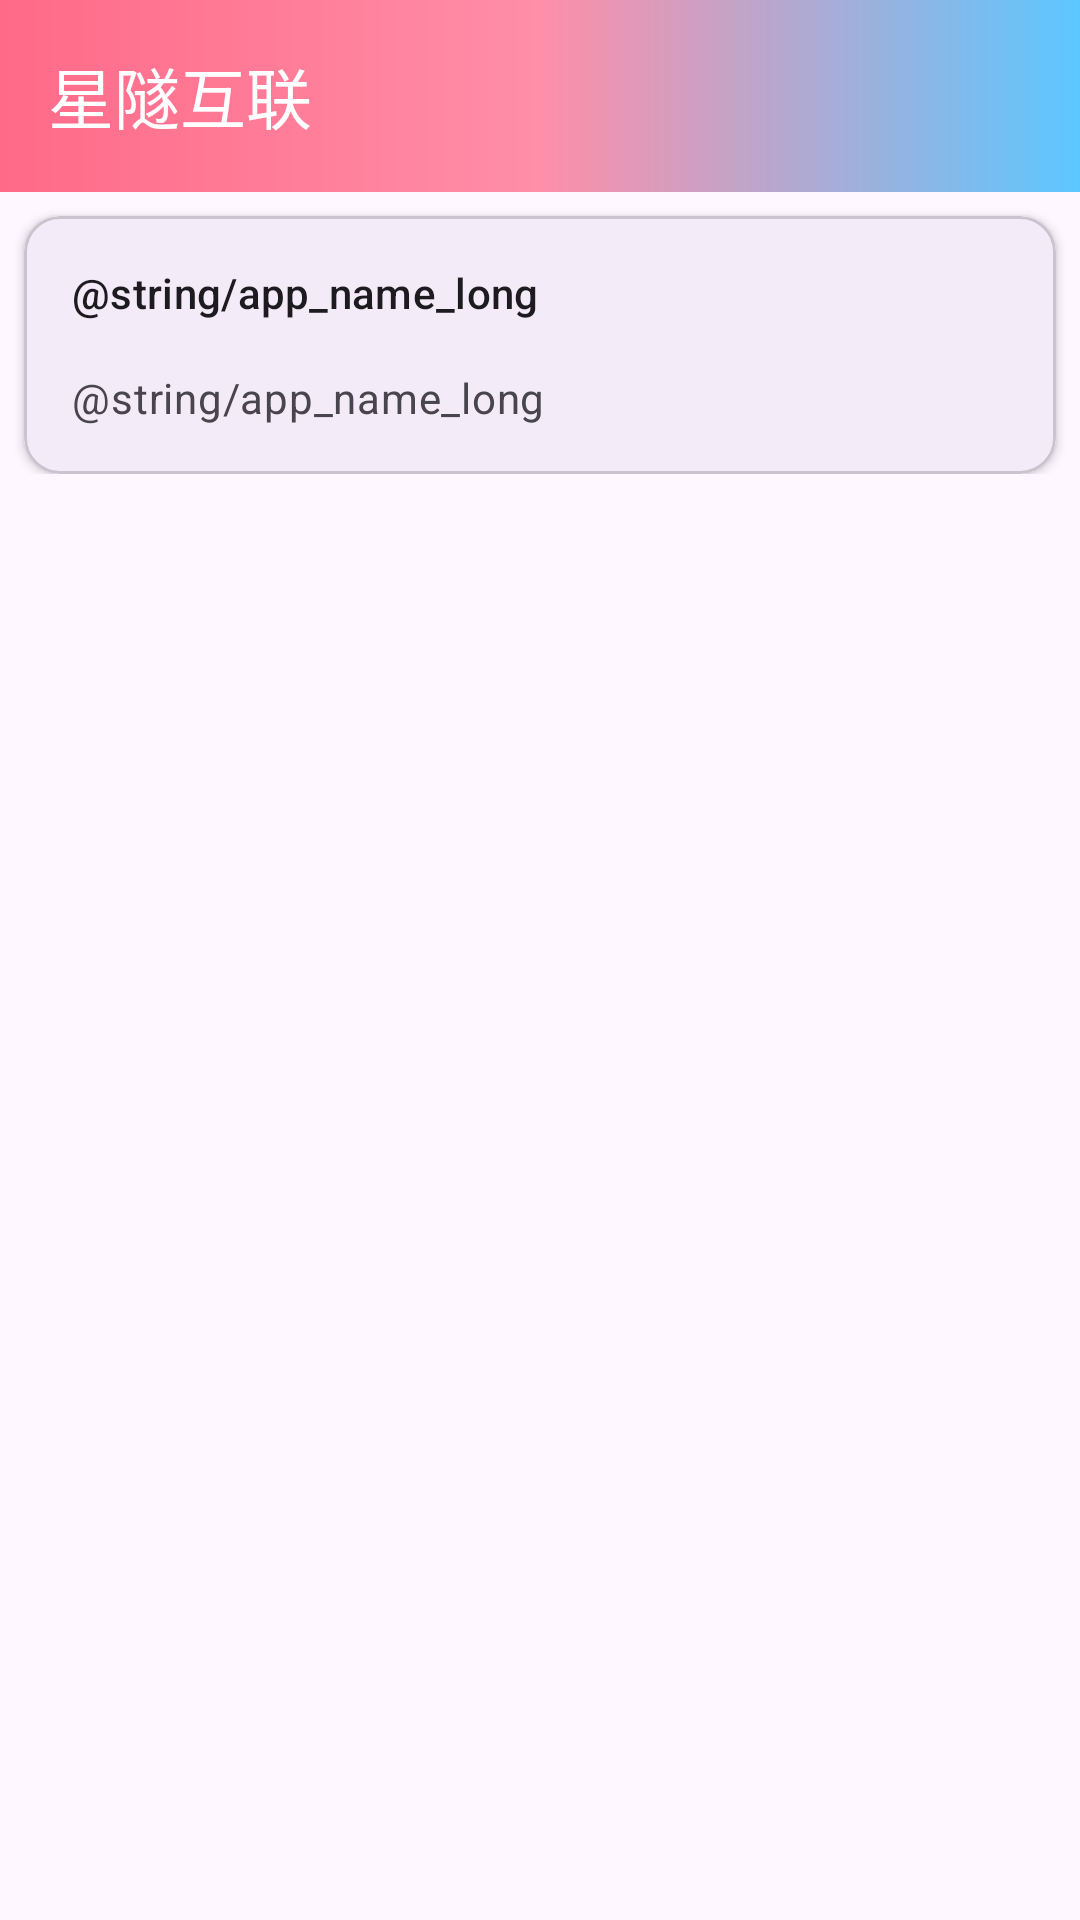

Write the Android layout XML for this screen, with the resource values it uses.
<!-- AndroidManifest.xml: application theme Theme.XBoardClient -->
<!-- res/layout/layout_about.xml -->
<?xml version="1.0" encoding="utf-8"?>
<LinearLayout xmlns:android="http://schemas.android.com/apk/res/android"
    xmlns:app="http://schemas.android.com/apk/res-auto"
    android:layout_width="match_parent"
    android:layout_height="match_parent"
    android:orientation="vertical">

    <include
        layout="@layout/layout_appbar"
        android:layout_width="match_parent"
        android:layout_height="wrap_content" />

    <androidx.core.widget.NestedScrollView
        android:layout_width="match_parent"
        android:layout_height="match_parent">

        <LinearLayout
            android:layout_width="match_parent"
            android:layout_height="match_parent"
            android:orientation="vertical">

            <com.google.android.material.card.MaterialCardView
                android:id="@+id/title_card"
                android:layout_width="match_parent"
                android:layout_height="wrap_content"
                android:layout_marginLeft="8dp"
                android:layout_marginTop="8dp"
                android:layout_marginRight="8dp"
                android:clickable="true"
                android:focusable="true"
                app:cardElevation="2dp">

                <LinearLayout
                    android:layout_width="match_parent"
                    android:layout_height="wrap_content"
                    android:orientation="vertical"
                    android:padding="16dp">

                    <TextView
                        android:layout_width="wrap_content"
                        android:layout_height="wrap_content"
                        android:text="@string/app_name_long"
                        android:textAppearance="?attr/textAppearanceSubtitle2" />

                    <TextView
                        android:id="@+id/aboutDesc"
                        android:layout_width="wrap_content"
                        android:layout_height="wrap_content"
                        android:layout_marginTop="16dp"
                        android:text="@string/app_name_long"
                        android:textAppearance="?attr/textAppearanceBody2"
                        android:textColor="?android:textColorSecondary" />

                </LinearLayout>

            </com.google.android.material.card.MaterialCardView>

            <androidx.coordinatorlayout.widget.CoordinatorLayout
                android:id="@+id/about_fragment_holder"
                android:layout_width="match_parent"
                android:layout_height="match_parent" />

        </LinearLayout>

    </androidx.core.widget.NestedScrollView>

</LinearLayout>
<!-- res/layout/layout_appbar.xml (included above) -->
<?xml version="1.0" encoding="utf-8"?>
<com.google.android.material.appbar.AppBarLayout xmlns:android="http://schemas.android.com/apk/res/android"
    xmlns:app="http://schemas.android.com/apk/res-auto"
    android:id="@+id/appbar"
    android:layout_width="match_parent"
    android:layout_height="wrap_content"
    android:background="@drawable/bg_xboard_gradient"
    android:elevation="0dp">

    <com.google.android.material.appbar.MaterialToolbar
        android:id="@+id/toolbar"
        android:layout_width="match_parent"
        android:layout_height="64dp"
        android:background="@android:color/transparent"
        android:paddingStart="6dp"
        android:paddingEnd="6dp"
        android:theme="?actionBarTheme"
        android:touchscreenBlocksFocus="false"
        app:popupTheme="@style/ThemeOverlay.AppCompat.DayNight"
        app:title="@string/app_name"
        app:titleTextColor="@android:color/white" />
</com.google.android.material.appbar.AppBarLayout>
<!-- resources referenced by this layout -->
<resources>
  <!-- drawable bg_xboard_gradient (drawable) -->
  <?xml version="1.0" encoding="utf-8"?>
  <shape xmlns:android="http://schemas.android.com/apk/res/android" android:shape="rectangle">
      <gradient
          android:angle="0"
          android:startColor="#FF6A88"
          android:centerColor="#FF8EA8"
          android:endColor="#5CC7FF" />
      <corners android:radius="0dp" />
  </shape>
  <string name="app_name">星隧互联</string>
  <string name="app_name_long" translatable="false">星隧互联</string>
  <style name="Theme.XBoardClient" parent="Theme.Material3.DayNight">
          <item name="android:statusBarColor">@android:color/transparent</item>
          <item name="android:navigationBarColor">@android:color/black</item>
      </style>
</resources>
